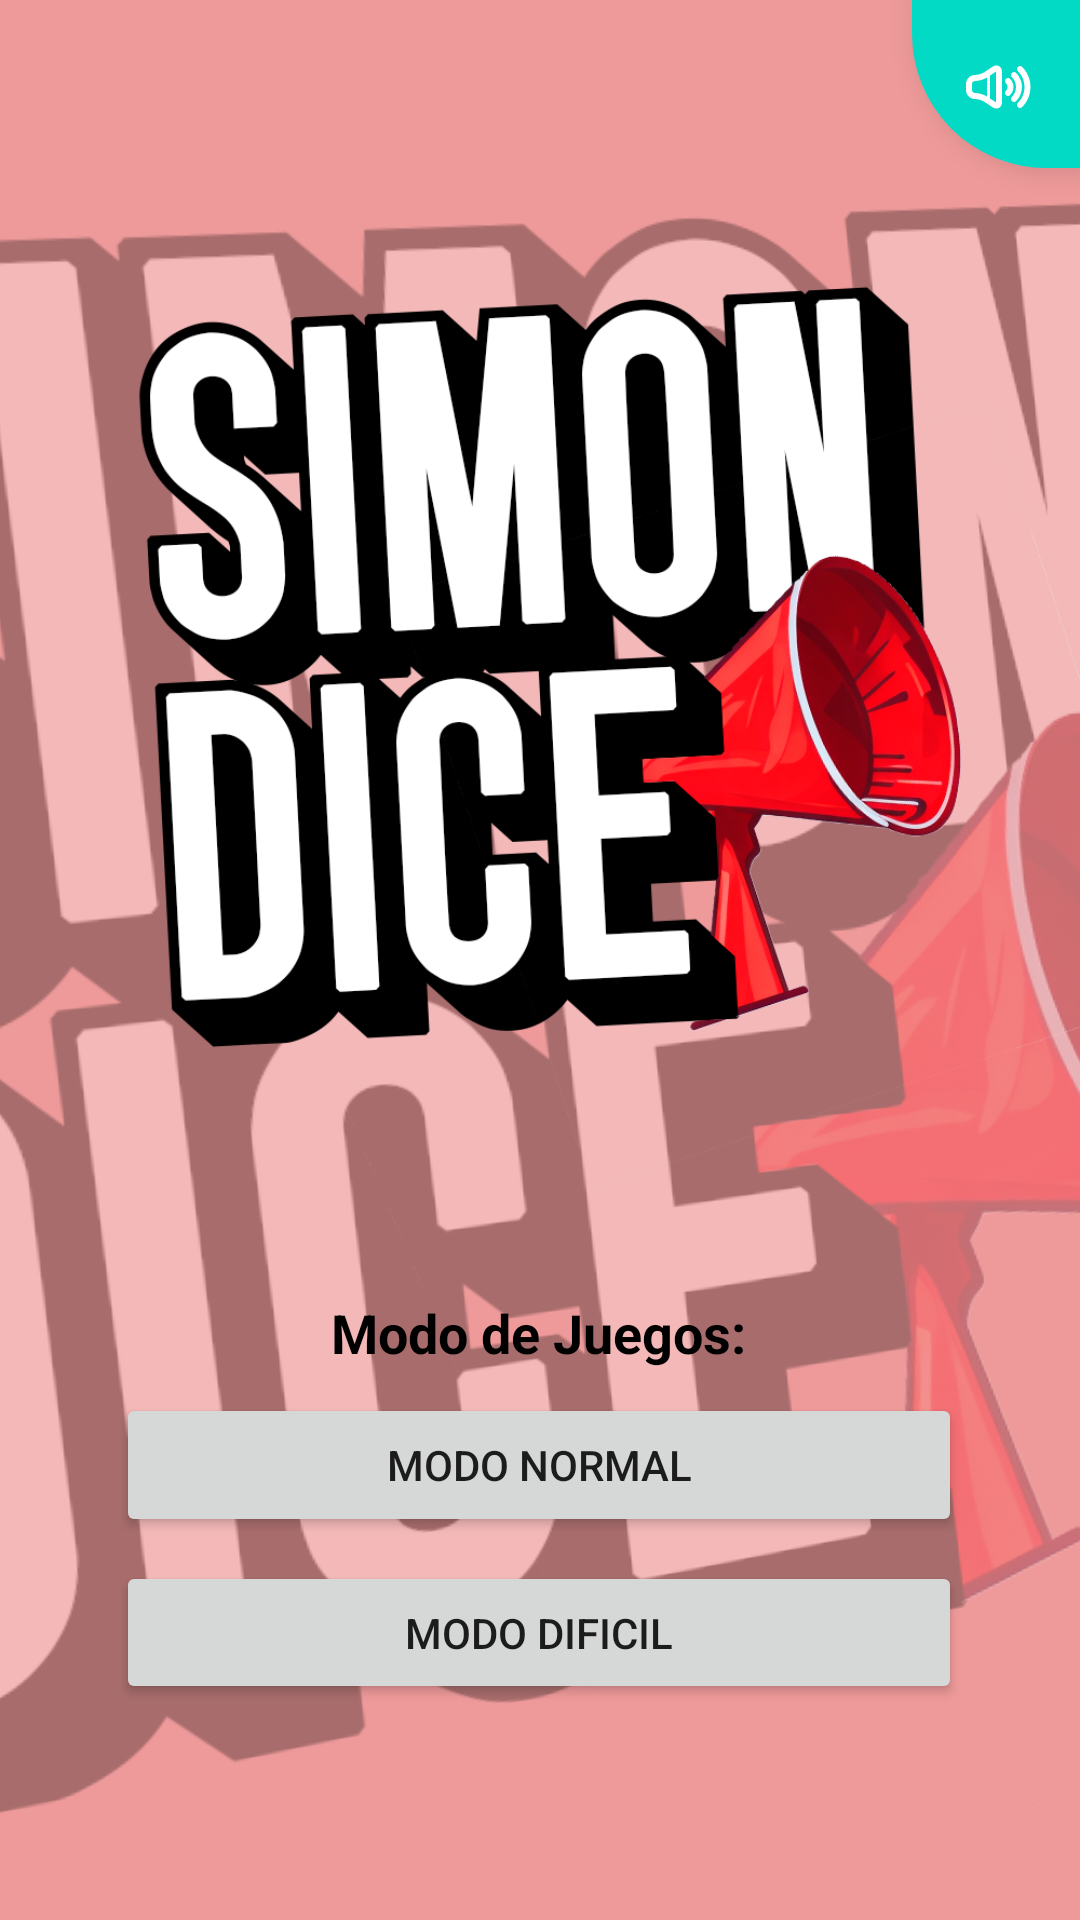

Here is an Android app screen rendered from its layout file. Give the layout XML and the strings, colors and styles it references.
<!-- AndroidManifest.xml: application theme Theme.SimonDice -->
<!-- res/layout/activity_titulo_inicio.xml -->
<?xml version="1.0" encoding="utf-8"?>
<androidx.constraintlayout.widget.ConstraintLayout xmlns:android="http://schemas.android.com/apk/res/android"
    xmlns:app="http://schemas.android.com/apk/res-auto"
    xmlns:tools="http://schemas.android.com/tools"
    android:id="@+id/Cuerpo"
    android:layout_width="match_parent"
    android:layout_height="match_parent"
    android:background="@color/color_200"
    tools:context=".Titulo_inicio">

    <ImageView
        android:id="@+id/Logofondo"
        android:layout_width="728dp"
        android:layout_height="744dp"
        android:alpha="0.3"
        android:rotation="-4"
        android:rotationY="4"
        app:layout_constraintBottom_toBottomOf="parent"
        app:layout_constraintEnd_toEndOf="parent"
        app:layout_constraintHorizontal_bias="0.501"
        app:layout_constraintStart_toStartOf="parent"
        app:layout_constraintTop_toTopOf="parent"
        app:layout_constraintVertical_bias="0.505"
        app:srcCompat="@drawable/tirulo" />

    <ImageView
        android:id="@+id/logoprincipal"
        android:layout_width="wrap_content"
        android:layout_height="382dp"
        app:layout_constraintBottom_toTopOf="@+id/linearLayout4"
        app:layout_constraintEnd_toEndOf="parent"
        app:layout_constraintHorizontal_bias="0.0"
        app:layout_constraintStart_toStartOf="parent"
        app:layout_constraintTop_toTopOf="parent"
        app:layout_constraintVertical_bias="0.629"
        app:srcCompat="@drawable/tirulo" />

    <com.google.android.material.floatingactionbutton.FloatingActionButton
        android:id="@+id/Volumen"
        android:layout_width="wrap_content"
        android:layout_height="wrap_content"
        android:background="@color/color_400"
        android:clickable="true"
        android:saveEnabled="true"
        app:fabSize="auto"
        app:layout_constraintEnd_toEndOf="parent"
        app:layout_constraintHorizontal_bias="1.0"
        app:layout_constraintStart_toStartOf="parent"
        app:layout_constraintTop_toTopOf="parent"
        app:shapeAppearanceOverlay="@style/Corte_bordes_BTNDerecha"
        app:srcCompat="@drawable/volume_up"
        tools:tint="@color/white"
        app:tint="@color/white"/>

    <LinearLayout
        android:id="@+id/linearLayout4"
        android:layout_width="282dp"
        android:layout_height="136dp"
        android:layout_marginBottom="72dp"
        android:gravity="center"
        android:orientation="vertical"
        app:layout_constraintBottom_toBottomOf="parent"
        app:layout_constraintEnd_toEndOf="parent"
        app:layout_constraintHorizontal_bias="0.497"
        app:layout_constraintStart_toStartOf="parent">

        <TextView
            android:id="@+id/textView4"
            android:layout_width="wrap_content"
            android:layout_height="wrap_content"
            android:layout_marginBottom="8dp"
            android:text="@string/TituloOpciones"
            android:textAlignment="center"
            android:textColor="@color/black"
            android:textSize="18sp"
            android:textStyle="bold" />

        <Button
            android:id="@+id/presstar"
            android:layout_width="match_parent"
            android:layout_height="wrap_content"
            android:layout_marginBottom="8dp"
            android:onClick="IrModoNormal"
            android:text="@string/Modo1"
            app:cornerRadius="25dp" />

        <Button
            android:id="@+id/presstar2"
            android:layout_width="match_parent"
            android:layout_height="wrap_content"
            android:onClick="IraMenu"
            android:text="@string/Modo2"
            app:cornerRadius="25dp" />
    </LinearLayout>
</androidx.constraintlayout.widget.ConstraintLayout>
<!-- resources referenced by this layout -->
<resources>
  <color name="black">#FF000000</color>
  <color name="color_200">#EF9A9A</color>
  <color name="color_400">#EF5350</color>
  <color name="white">#FFFFFFFF</color>
  <!-- drawable tirulo: png bitmap (drawable, 396236 bytes) -->
  <!-- drawable volume_up: vector/xml drawable (drawable, 2049 chars, omitted) -->
  <string name="Modo1">Modo Normal</string>
  <string name="Modo2">Modo Dificil</string>
  <string name="TituloOpciones">Modo de Juegos:</string>
  <style name="Corte_bordes_BTNDerecha">
          <item name="cornerSize">0dp</item>
          <item name="cornerSizeBottomLeft">80%</item>
          <item name="cornerFamily">cut</item>
          <item name="cornerFamilyBottomLeft">rounded</item>
      </style>
  <style name="Theme.SimonDice" parent="Theme.MaterialComponents.DayNight.NoActionBar">
          
          <item name="colorPrimary">@color/purple_500</item>
          <item name="colorPrimaryVariant">@color/purple_700</item>
          <item name="colorOnPrimary">@color/white</item>
          
          <item name="colorSecondary">@color/teal_200</item>
          <item name="colorSecondaryVariant">@color/teal_700</item>
          <item name="colorOnSecondary">@color/black</item>
          
          <item name="android:statusBarColor">?attr/colorPrimaryVariant</item>
          
      </style>
  <!-- not gathered from this repository: default colours our renderer supplied (Android Studio template values) -->
  <color name="purple_500">#FF6200EE</color>
  <color name="purple_700">#FF3700B3</color>
  <color name="teal_200">#FF03DAC5</color>
  <color name="teal_700">#FF018786</color>
</resources>
